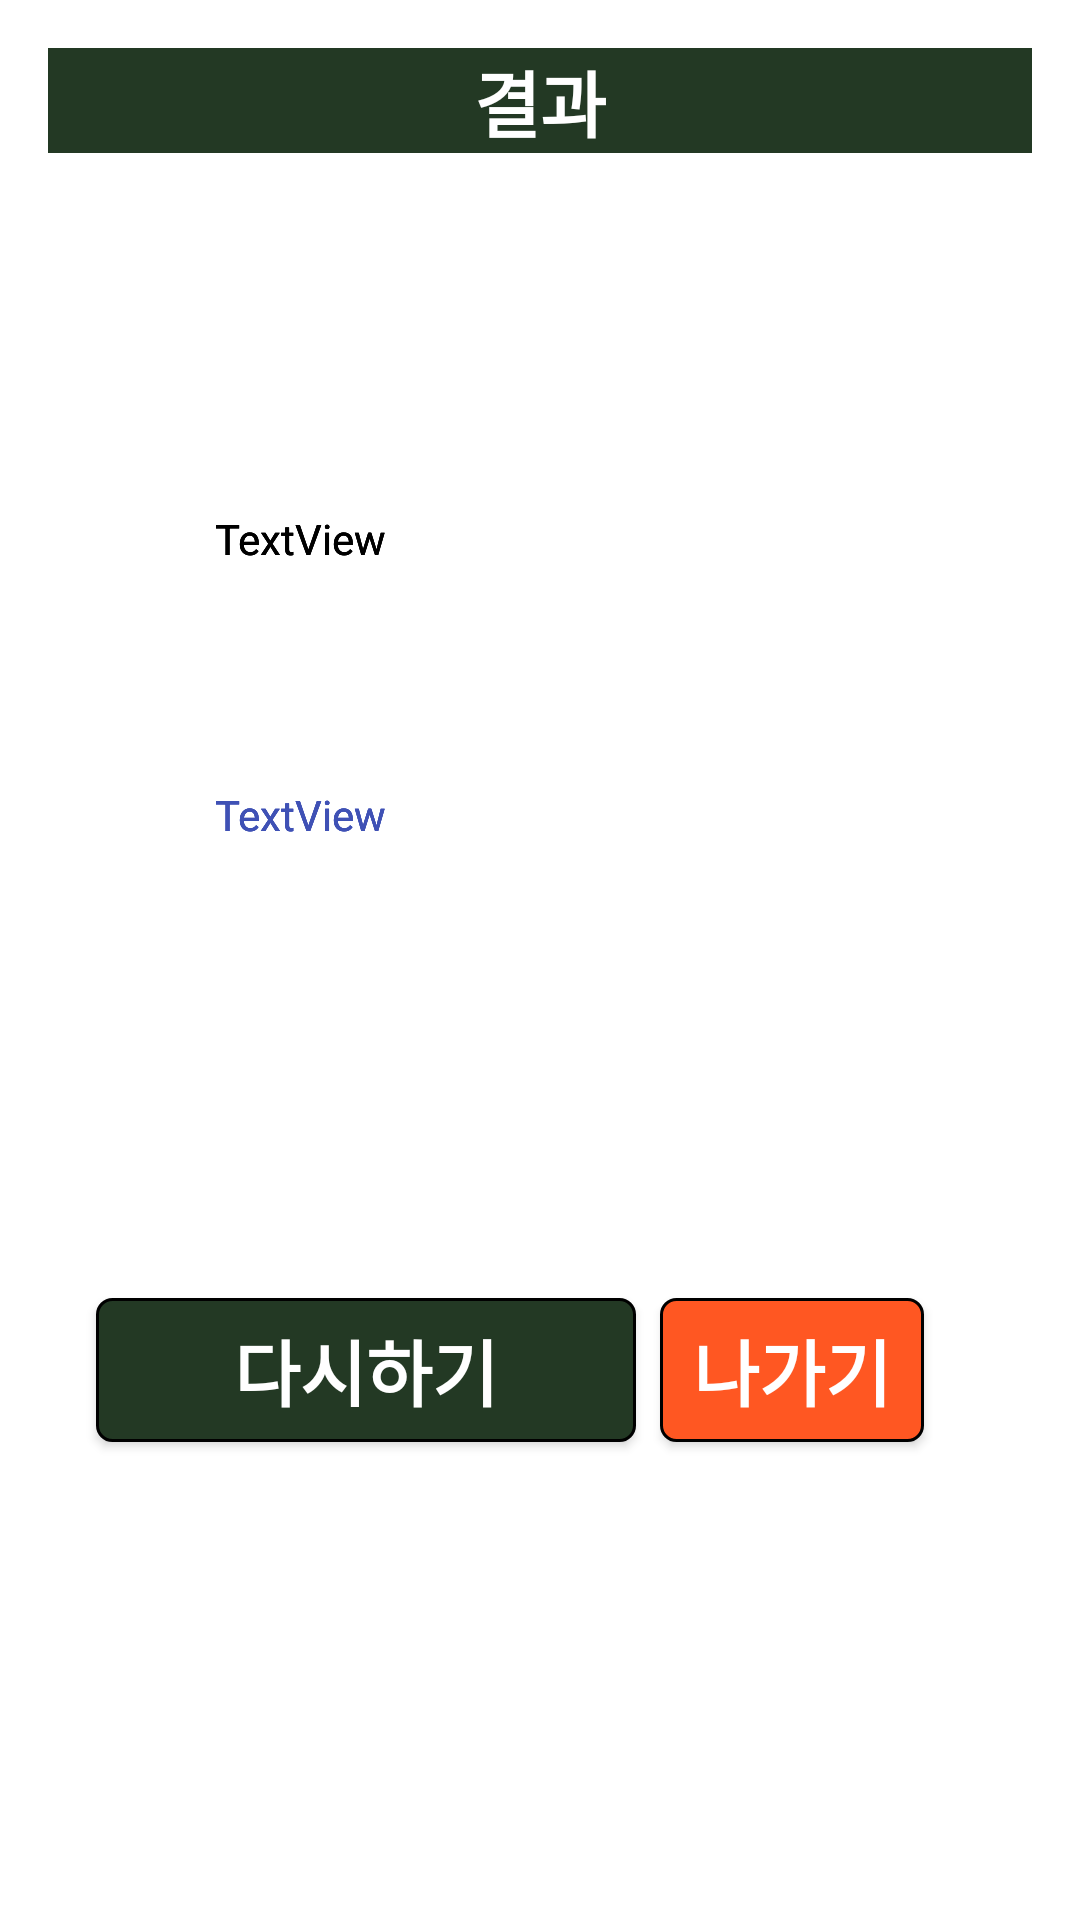

Layout XML and referenced resources for this Android screen:
<!-- AndroidManifest.xml: activity theme Theme.AppCompat.Light.Dialog -->
<!-- res/layout/activity_game_result.xml -->
<?xml version="1.0" encoding="utf-8"?>
<androidx.constraintlayout.widget.ConstraintLayout xmlns:android="http://schemas.android.com/apk/res/android"
    xmlns:app="http://schemas.android.com/apk/res-auto"
    xmlns:tools="http://schemas.android.com/tools"
    android:layout_width="wrap_content"
    android:layout_height="wrap_content"
    tools:context=".Activities.GameActivities.GameResultActivity">

    <ImageView
        android:id="@+id/result2"
        android:layout_width="wrap_content"
        android:layout_height="wrap_content"
        android:layout_marginStart="84dp"
        android:layout_marginBottom="32dp"
        app:layout_constraintBottom_toTopOf="@+id/guideline6"
        app:layout_constraintStart_toStartOf="parent"
        app:srcCompat="@drawable/first" />

    <Button
        android:id="@+id/retry"
        android:layout_width="180dp"
        android:layout_height="wrap_content"
        android:layout_marginStart="16dp"
        android:layout_marginTop="24dp"
        android:layout_marginBottom="16dp"
        android:background="@drawable/rounded_button_login"
        android:text="다시하기"
        android:textColor="#FFFFFF"
        android:textSize="24sp"
        android:textStyle="bold"
        app:layout_constraintBottom_toBottomOf="parent"
        app:layout_constraintStart_toStartOf="parent"
        app:layout_constraintTop_toBottomOf="@+id/sUser2" />

    <Button
        android:id="@+id/quit"
        android:layout_width="wrap_content"
        android:layout_height="wrap_content"
        android:layout_marginStart="8dp"
        android:layout_marginEnd="16dp"
        android:background="@drawable/rounded_border_orange"
        android:text="나가기"
        android:textColor="#FFFFFF"
        android:textSize="24sp"
        android:textStyle="bold"
        app:layout_constraintBottom_toBottomOf="@+id/retry"
        app:layout_constraintEnd_toEndOf="parent"
        app:layout_constraintHorizontal_bias="0.0"
        app:layout_constraintStart_toEndOf="@+id/retry"
        app:layout_constraintTop_toTopOf="@+id/retry"
        app:layout_constraintVertical_bias="0.0" />

    <TextView
        android:id="@+id/textView18"
        android:layout_width="0dp"
        android:layout_height="wrap_content"
        android:background="@color/colorPrimaryDark"
        android:gravity="center"
        android:text="결과"
        android:textColor="#FFFFFF"
        android:textSize="24sp"
        android:textStyle="bold"
        app:layout_constraintEnd_toEndOf="parent"
        app:layout_constraintStart_toStartOf="parent"
        app:layout_constraintTop_toTopOf="parent" />

    <ImageView
        android:id="@+id/secondEmoji"
        android:layout_width="55dp"
        android:layout_height="57dp"
        android:layout_marginBottom="4dp"
        app:layout_constraintBottom_toTopOf="@+id/result2"
        app:layout_constraintEnd_toEndOf="@+id/result2"
        app:layout_constraintHorizontal_bias="0.363"
        app:layout_constraintStart_toStartOf="@+id/result2"
        app:srcCompat="@drawable/first_place" />

    <ImageView
        android:id="@+id/thirdEmoji"
        android:layout_width="55dp"
        android:layout_height="57dp"
        android:layout_marginBottom="4dp"
        app:layout_constraintBottom_toTopOf="@+id/result3"
        app:layout_constraintEnd_toEndOf="@+id/result3"
        app:layout_constraintStart_toStartOf="@+id/result3"
        app:srcCompat="@drawable/third_place" />

    <ImageView
        android:id="@+id/fourthEmoji"
        android:layout_width="55dp"
        android:layout_height="57dp"
        android:layout_marginBottom="4dp"
        app:layout_constraintBottom_toTopOf="@+id/result4"
        app:layout_constraintEnd_toEndOf="@+id/result4"
        app:layout_constraintStart_toStartOf="@+id/result4"
        app:srcCompat="@drawable/fourth_place" />

    <ImageView
        android:id="@+id/firstEmoji"
        android:layout_width="55dp"
        android:layout_height="57dp"
        android:layout_marginBottom="4dp"
        app:layout_constraintBottom_toTopOf="@+id/result1"
        app:layout_constraintEnd_toEndOf="@+id/result1"
        app:layout_constraintStart_toStartOf="@+id/result1"
        app:srcCompat="@drawable/second_place" />

    <TextView
        android:id="@+id/first"
        android:layout_width="wrap_content"
        android:layout_height="wrap_content"
        android:layout_marginBottom="4dp"
        android:text="TextView"
        android:textColor="#000000"
        app:layout_constraintBottom_toTopOf="@+id/secondEmoji"
        app:layout_constraintEnd_toEndOf="@+id/secondEmoji"
        app:layout_constraintHorizontal_bias="0.5"
        app:layout_constraintStart_toStartOf="@+id/secondEmoji" />

    <TextView
        android:id="@+id/second"
        android:layout_width="wrap_content"
        android:layout_height="wrap_content"
        android:layout_marginBottom="4dp"
        android:text="TextView"
        android:textColor="#000000"
        app:layout_constraintBottom_toTopOf="@+id/firstEmoji"
        app:layout_constraintEnd_toEndOf="@+id/firstEmoji"
        app:layout_constraintStart_toStartOf="@+id/firstEmoji" />

    <TextView
        android:id="@+id/third"
        android:layout_width="wrap_content"
        android:layout_height="wrap_content"
        android:layout_marginBottom="4dp"
        android:text="TextView"
        android:textColor="#000000"
        app:layout_constraintBottom_toTopOf="@+id/thirdEmoji"
        app:layout_constraintEnd_toEndOf="@+id/thirdEmoji"
        app:layout_constraintHorizontal_bias="0.5"
        app:layout_constraintStart_toStartOf="@+id/thirdEmoji" />

    <TextView
        android:id="@+id/fourth"
        android:layout_width="wrap_content"
        android:layout_height="wrap_content"
        android:layout_marginBottom="4dp"
        android:text="TextView"
        android:textColor="#000000"
        app:layout_constraintBottom_toTopOf="@+id/fourthEmoji"
        app:layout_constraintEnd_toEndOf="@+id/fourthEmoji"
        app:layout_constraintStart_toStartOf="@+id/fourthEmoji" />

    <TextView
        android:id="@+id/sUser1"
        android:layout_width="wrap_content"
        android:layout_height="wrap_content"
        android:layout_marginTop="8dp"
        android:text="TextView"
        android:textColor="#3F51B5"
        app:layout_constraintEnd_toEndOf="@+id/result1"
        app:layout_constraintStart_toStartOf="@+id/result1"
        app:layout_constraintTop_toBottomOf="@+id/result1" />

    <TextView
        android:id="@+id/sUser2"
        android:layout_width="wrap_content"
        android:layout_height="wrap_content"
        android:layout_marginTop="8dp"
        android:text="TextView"
        android:textColor="#3F51B5"
        app:layout_constraintEnd_toEndOf="@+id/result2"
        app:layout_constraintStart_toStartOf="@+id/result2"
        app:layout_constraintTop_toBottomOf="@+id/result2" />

    <TextView
        android:id="@+id/sUser3"
        android:layout_width="wrap_content"
        android:layout_height="wrap_content"
        android:layout_marginTop="8dp"
        android:text="TextView"
        android:textColor="#3F51B5"
        app:layout_constraintEnd_toEndOf="@+id/result3"
        app:layout_constraintHorizontal_bias="0.555"
        app:layout_constraintStart_toStartOf="@+id/result3"
        app:layout_constraintTop_toBottomOf="@+id/result3" />

    <TextView
        android:id="@+id/sUser4"
        android:layout_width="wrap_content"
        android:layout_height="wrap_content"
        android:layout_marginTop="8dp"
        android:text="TextView"
        android:textColor="#3F51B5"
        app:layout_constraintEnd_toEndOf="@+id/result4"
        app:layout_constraintStart_toStartOf="@+id/result4"
        app:layout_constraintTop_toBottomOf="@+id/result4" />

    <ImageView
        android:id="@+id/result1"
        android:layout_width="wrap_content"
        android:layout_height="wrap_content"
        android:layout_marginBottom="32dp"
        app:layout_constraintBottom_toTopOf="@+id/guideline6"
        app:layout_constraintEnd_toStartOf="@+id/result2"
        app:srcCompat="@drawable/second" />

    <ImageView
        android:id="@+id/result3"
        android:layout_width="wrap_content"
        android:layout_height="wrap_content"
        android:layout_marginBottom="32dp"
        app:layout_constraintBottom_toTopOf="@+id/guideline6"
        app:layout_constraintStart_toEndOf="@+id/result2"
        app:srcCompat="@drawable/third" />

    <ImageView
        android:id="@+id/result4"
        android:layout_width="wrap_content"
        android:layout_height="wrap_content"
        android:layout_marginBottom="32dp"
        app:layout_constraintBottom_toTopOf="@+id/guideline6"
        app:layout_constraintStart_toEndOf="@+id/result3"
        app:srcCompat="@drawable/fourth" />

    <androidx.constraintlayout.widget.Guideline
        android:id="@+id/guideline6"
        android:layout_width="wrap_content"
        android:layout_height="wrap_content"
        android:orientation="horizontal"
        app:layout_constraintGuide_begin="270dp" />

</androidx.constraintlayout.widget.ConstraintLayout>
<!-- resources referenced by this layout -->
<resources>
  <color name="colorPrimaryDark">#233924</color>
  <!-- drawable first: png bitmap (drawable-v24, 571 bytes) -->
  <!-- drawable fourth: png bitmap (drawable-v24, 471 bytes) -->
  <!-- drawable rounded_border_orange (drawable) -->
  <?xml version="1.0" encoding="utf-8"?>
  <shape xmlns:android="http://schemas.android.com/apk/res/android"
      android:padding="10dp"
      android:shape="rectangle" >
      <solid android:color="#FF5722" />
      <corners
          android:bottomLeftRadius="5dp"
          android:bottomRightRadius="5dp"
          android:topLeftRadius="5dp"
          android:topRightRadius="5dp" />
      <stroke
          android:width="1dp"
          android:color="#000000" />
  </shape>
  <!-- drawable rounded_button_login (drawable-v24) -->
  <?xml version="1.0" encoding="utf-8"?>
  <shape xmlns:android="http://schemas.android.com/apk/res/android"
      android:padding="10dp"
      android:shape="rectangle" >
      <solid android:color="@color/colorPrimaryDark" />
      <corners
          android:bottomLeftRadius="5dp"
          android:bottomRightRadius="5dp"
          android:topLeftRadius="5dp"
          android:topRightRadius="5dp" />
      <stroke
          android:width="1dp"
          android:color="#000000" />
  </shape>
  <!-- drawable second: png bitmap (drawable-v24, 906 bytes) -->
  <!-- drawable third: png bitmap (drawable-v24, 804 bytes) -->
</resources>
